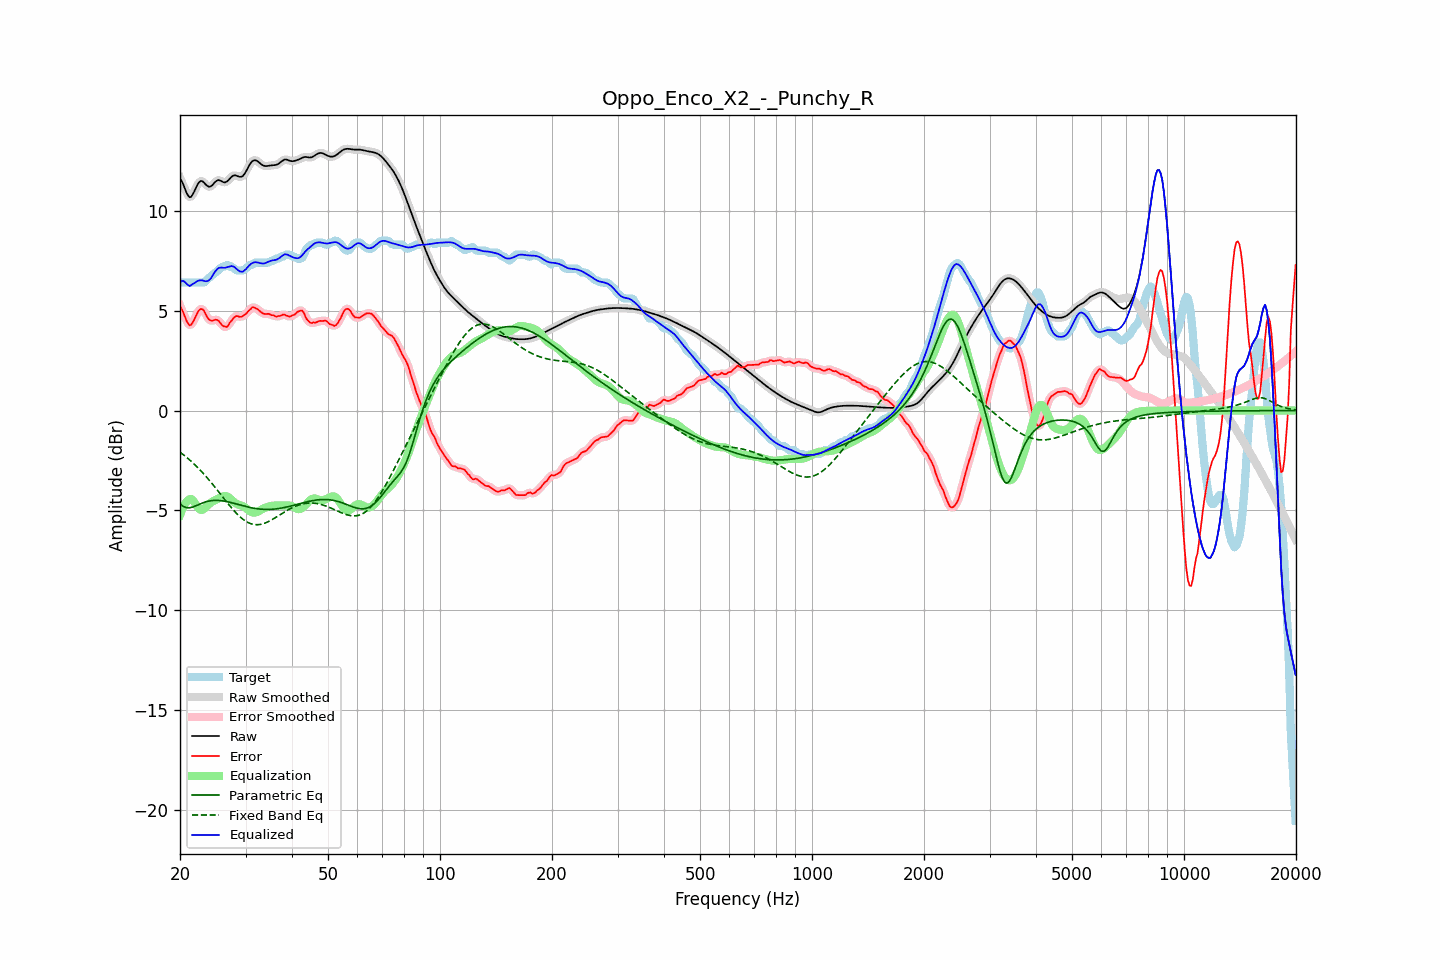

Data behind this chart, as committed beside it:
frequency, raw, error, smoothed, error_smoothed, equalization, parametric_eq, fixed_band_eq, equalized_raw, equalized_smoothed, target
20.00, 11.65, 5.24, 11.68, 5.27, -5.24, -4.68, -2.08, 6.42, 6.44, 6.42
20.20, 11.51, 5.10, 11.49, 5.07, -5.02, -4.74, -2.14, 6.49, 6.47, 6.42
20.40, 11.34, 4.92, 11.30, 4.89, -4.84, -4.80, -2.21, 6.50, 6.47, 6.42
20.61, 11.13, 4.72, 11.13, 4.71, -4.69, -4.84, -2.27, 6.45, 6.44, 6.42
20.81, 10.93, 4.51, 10.93, 4.52, -4.57, -4.87, -2.33, 6.36, 6.36, 6.42
21.02, 10.78, 4.37, 10.78, 4.36, -4.49, -4.87, -2.40, 6.29, 6.29, 6.42
21.23, 10.69, 4.27, 10.71, 4.29, -4.44, -4.87, -2.47, 6.24, 6.27, 6.42
21.44, 10.72, 4.31, 10.73, 4.32, -4.43, -4.85, -2.54, 6.29, 6.30, 6.42
21.66, 10.85, 4.43, 10.84, 4.42, -4.50, -4.83, -2.62, 6.35, 6.34, 6.42
21.87, 11.00, 4.58, 11.00, 4.59, -4.61, -4.80, -2.69, 6.39, 6.40, 6.42
22.09, 11.18, 4.76, 11.18, 4.76, -4.73, -4.77, -2.77, 6.45, 6.45, 6.42
22.31, 11.34, 4.93, 11.34, 4.92, -4.85, -4.73, -2.85, 6.50, 6.49, 6.42
22.54, 11.46, 5.04, 11.45, 5.04, -4.93, -4.70, -2.93, 6.52, 6.52, 6.42
22.76, 11.51, 5.09, 11.50, 5.09, -4.97, -4.66, -3.02, 6.53, 6.53, 6.42
22.99, 11.49, 5.08, 11.48, 5.07, -4.97, -4.63, -3.10, 6.52, 6.51, 6.42
23.22, 11.42, 5.00, 11.42, 4.98, -4.92, -4.60, -3.19, 6.49, 6.50, 6.42
23.45, 11.33, 4.83, 11.34, 4.84, -4.85, -4.57, -3.28, 6.48, 6.48, 6.50
23.69, 11.26, 4.68, 11.26, 4.69, -4.77, -4.55, -3.38, 6.49, 6.49, 6.58
23.92, 11.22, 4.57, 11.22, 4.58, -4.69, -4.53, -3.47, 6.53, 6.53, 6.65
24.16, 11.23, 4.52, 11.24, 4.52, -4.62, -4.52, -3.57, 6.61, 6.62, 6.71
24.40, 11.29, 4.51, 11.30, 4.51, -4.57, -4.51, -3.66, 6.73, 6.73, 6.78
24.65, 11.38, 4.53, 11.38, 4.53, -4.52, -4.50, -3.76, 6.86, 6.86, 6.85
24.89, 11.47, 4.55, 11.46, 4.55, -4.48, -4.50, -3.86, 6.98, 6.98, 6.91
25.14, 11.52, 4.55, 11.52, 4.54, -4.45, -4.50, -3.96, 7.08, 7.07, 6.98
25.39, 11.56, 4.51, 11.54, 4.49, -4.41, -4.50, -4.06, 7.15, 7.14, 7.05
25.65, 11.53, 4.40, 11.53, 4.40, -4.36, -4.51, -4.17, 7.16, 7.16, 7.13
25.91, 11.49, 4.30, 11.49, 4.31, -4.32, -4.52, -4.27, 7.17, 7.17, 7.19
26.16, 11.44, 4.23, 11.45, 4.23, -4.29, -4.53, -4.37, 7.16, 7.16, 7.22
26.43, 11.43, 4.21, 11.44, 4.19, -4.28, -4.54, -4.47, 7.16, 7.17, 7.22
26.69, 11.47, 4.18, 11.47, 4.21, -4.29, -4.56, -4.58, 7.18, 7.18, 7.29
26.96, 11.53, 4.26, 11.54, 4.28, -4.33, -4.58, -4.68, 7.20, 7.21, 7.28
27.23, 11.63, 4.41, 11.63, 4.38, -4.40, -4.60, -4.77, 7.23, 7.23, 7.22
27.50, 11.71, 4.50, 11.71, 4.51, -4.47, -4.62, -4.87, 7.24, 7.24, 7.22
27.77, 11.77, 4.61, 11.77, 4.61, -4.54, -4.64, -4.96, 7.23, 7.22, 7.16
28.05, 11.80, 4.69, 11.79, 4.69, -4.61, -4.66, -5.05, 7.19, 7.18, 7.10
28.33, 11.77, 4.74, 11.77, 4.73, -4.66, -4.68, -5.14, 7.11, 7.11, 7.03
28.62, 11.75, 4.73, 11.75, 4.73, -4.70, -4.70, -5.22, 7.04, 7.04, 7.02
28.90, 11.71, 4.70, 11.72, 4.71, -4.73, -4.72, -5.30, 6.98, 6.99, 7.02
29.19, 11.72, 4.70, 11.72, 4.71, -4.76, -4.75, -5.37, 6.96, 6.96, 7.02
29.48, 11.75, 4.73, 11.76, 4.73, -4.79, -4.77, -5.44, 6.96, 6.97, 7.02
29.78, 11.85, 4.79, 11.85, 4.78, -4.83, -4.79, -5.50, 7.02, 7.02, 7.06
30.08, 11.97, 4.84, 11.98, 4.85, -4.89, -4.81, -5.55, 7.09, 7.09, 7.13
30.38, 12.13, 4.94, 12.13, 4.93, -4.95, -4.83, -5.60, 7.18, 7.18, 7.19
30.68, 12.28, 5.02, 12.28, 5.02, -5.01, -4.85, -5.63, 7.27, 7.26, 7.26
30.99, 12.41, 5.09, 12.41, 5.11, -5.07, -4.86, -5.67, 7.34, 7.34, 7.32
31.30, 12.50, 5.18, 12.50, 5.16, -5.10, -4.88, -5.69, 7.39, 7.39, 7.32
31.61, 12.54, 5.18, 12.54, 5.17, -5.12, -4.89, -5.71, 7.43, 7.42, 7.37
31.93, 12.55, 5.13, 12.54, 5.15, -5.11, -4.91, -5.72, 7.44, 7.43, 7.42
32.24, 12.51, 5.09, 12.51, 5.09, -5.08, -4.92, -5.72, 7.43, 7.43, 7.42
32.57, 12.45, 5.03, 12.45, 5.03, -5.04, -4.93, -5.71, 7.41, 7.41, 7.42
32.89, 12.38, 4.96, 12.38, 4.97, -4.99, -4.94, -5.70, 7.39, 7.39, 7.42
33.22, 12.32, 4.90, 12.32, 4.91, -4.94, -4.94, -5.69, 7.38, 7.38, 7.42
33.55, 12.27, 4.86, 12.28, 4.86, -4.90, -4.95, -5.66, 7.37, 7.38, 7.42
33.89, 12.26, 4.84, 12.26, 4.85, -4.87, -4.95, -5.63, 7.39, 7.39, 7.42
34.23, 12.26, 4.84, 12.26, 4.84, -4.84, -4.95, -5.60, 7.42, 7.42, 7.42
34.57, 12.27, 4.85, 12.27, 4.83, -4.81, -4.95, -5.56, 7.46, 7.46, 7.42
34.92, 12.28, 4.82, 12.28, 4.82, -4.79, -4.95, -5.52, 7.49, 7.49, 7.46
35.27, 12.29, 4.78, 12.29, 4.80, -4.78, -4.95, -5.48, 7.52, 7.52, 7.52
35.62, 12.30, 4.78, 12.30, 4.76, -4.77, -4.94, -5.43, 7.53, 7.53, 7.52
35.97, 12.30, 4.73, 12.31, 4.74, -4.76, -4.93, -5.38, 7.54, 7.55, 7.57
... 635 more rows
